Run: headless pygame with SDL's dummy video driver; simulated clock (each Clock.tick advances the game by its frame time, no real sleeping); random seed 0; keys injected as events and as key.get_pressed() state; mouse plan: one left click at the window centre at the start of phase 2, then a move to the lower-right quarter at the start of phase 3.
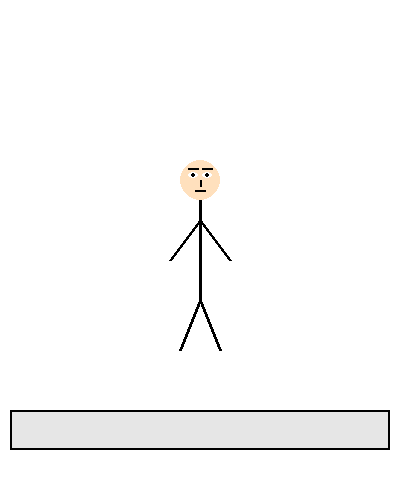
Frame 1 of 4 · flips 1–60 · no input
Frame 2 of 4 · flips 61–180 · clicked the window centre · tapped SPACE, RETURN · held RIGHT (→), D · screen unchanged from frame 1, image omitted
Frame 3 of 4 · flips 181–300 · moved the mouse to the lower-right quarter · held DOWN (↓), S · screen unchanged from frame 2, image omitted
Frame 4 of 4 · flips 301–420 · held LEFT (←), A, UP (↑), W · screen unchanged from frame 3, image omitted

The pygame program that drew these frames:

import pygame
import math

def rotate_point(point, center, angle):
    px, py = point
    cx, cy = center
    x = px - cx
    y = py - cy
    new_x = x * math.cos(angle) - y * math.sin(angle)
    new_y = x * math.sin(angle) + y * math.cos(angle)
    return (new_x + cx, new_y + cy)

class AnimatedGuy:
    def __init__(self):
        self.base_head_center = (200, 180)
        self.head_radius = 20
        self.base_body_start = (200, 200)
        self.base_body_end = (200, 300)
        self.base_left_arm_start = (200, 220)
        self.base_left_arm_end = (170, 260)
        self.base_right_arm_start = (200, 220)
        self.base_right_arm_end = (230, 260)
        self.base_left_leg_start = (200, 300)
        self.base_left_leg_end = (180, 350)
        self.base_right_leg_start = (200, 300)
        self.base_right_leg_end = (220, 350)
        self.base_right_arm_angle = math.atan2(
            self.base_right_arm_end[1] - self.base_right_arm_start[1],
            self.base_right_arm_end[0] - self.base_right_arm_start[0]
        )
        self.arm_length = math.hypot(
            self.base_right_arm_end[0] - self.base_right_arm_start[0],
            self.base_right_arm_end[1] - self.base_right_arm_start[1]
        )
        self.center = (200, 250)
        self.translation = [0, 0]
        self.rotation = 0
        self.right_arm_extra_angle = 0
        self.mouth_expression = "neutral"  # "neutral", "smile", or "frown"
        self.show_face = True  # If False, hide eyes (for blink/sneeze)
        self.speech_text = None
        self.sneeze_text = None
        self.current_animation = None
        self.animation_frame = 0
        self.wave_amplitude = 0.3
        self.smile_timer = 0
        self.speech_timer = 0
        self.sneeze_timer = 0

    def start_animation(self, command):
        if self.current_animation is not None:
            return
        if command == "wave":
            self.current_animation = "wave"
            self.animation_frame = 0
        elif command == "jump":
            self.current_animation = "jump"
            self.animation_frame = 0
        elif command == "blink":
            self.current_animation = "blink"
            self.animation_frame = 0
        elif command == "dance":
            self.current_animation = "dance"
            self.animation_frame = 0
        elif command == "spin":
            self.current_animation = "spin"
            self.animation_frame = 0
        elif command == "smile":
            self.current_animation = "smile"
            self.animation_frame = 0
            self.smile_timer = 60
            self.mouth_expression = "smile"
        elif command == "frown":
            self.current_animation = "frown"
            self.animation_frame = 0
            self.smile_timer = 60
            self.mouth_expression = "frown"
        elif command == "sneeze":
            self.current_animation = "sneeze"
            self.animation_frame = 0
        else:
            self.start_speak(command)

    def start_speak(self, text):
        self.current_animation = "speak"
        self.animation_frame = 0
        self.speech_text = text
        self.speech_timer = 120

    def update(self):
        if self.current_animation == "wave":
            self.update_wave()
        elif self.current_animation == "jump":
            self.update_jump()
        elif self.current_animation == "blink":
            self.update_blink()
        elif self.current_animation == "dance":
            self.update_dance()
        elif self.current_animation == "spin":
            self.update_spin()
        elif self.current_animation in ("smile", "frown"):
            self.update_smile()
        elif self.current_animation == "sneeze":
            self.update_sneeze()
        elif self.current_animation == "speak":
            self.update_speak()

    def update_wave(self):
        total_frames = 50
        if self.animation_frame < total_frames:
            self.right_arm_extra_angle = self.wave_amplitude * math.sin(self.animation_frame * 0.3)
            self.animation_frame += 1
        else:
            self.right_arm_extra_angle = 0
            self.current_animation = None
            self.animation_frame = 0

    def update_jump(self):
        total_frames = 20
        if self.animation_frame < 10:
            self.translation[1] = -5 * (self.animation_frame + 1)
        elif self.animation_frame < total_frames:
            self.translation[1] = -5 * (total_frames - self.animation_frame)
        else:
            self.translation[1] = 0
            self.current_animation = None
            self.animation_frame = 0
        self.animation_frame += 1

    def update_blink(self):
        if self.animation_frame == 0:
            self.show_face = True
            self.animation_frame += 1
        elif self.animation_frame == 1:
            self.show_face = False
            self.animation_frame += 1
        elif self.animation_frame == 2:
            self.show_face = True
            self.current_animation = None
            self.animation_frame = 0

    def update_dance(self):
        total_frames = 20
        self.translation[0] = 10 * math.sin(2 * math.pi * self.animation_frame / total_frames)
        self.animation_frame += 1
        if self.animation_frame >= total_frames:
            self.translation[0] = 0
            self.current_animation = None
            self.animation_frame = 0

    def update_spin(self):
        total_frames = 36
        self.rotation = 2 * math.pi * self.animation_frame / total_frames
        self.animation_frame += 1
        if self.animation_frame >= total_frames:
            self.rotation = 0
            self.current_animation = None
            self.animation_frame = 0

    def update_smile(self):
        self.smile_timer -= 1
        if self.smile_timer <= 0:
            self.mouth_expression = "neutral"
            self.current_animation = None
            self.animation_frame = 0

    def update_sneeze(self):
        if self.animation_frame == 0:
            self.show_face = False
            self.sneeze_text = "Achoo!"
            self.sneeze_timer = 30
            self.animation_frame += 1
        elif self.animation_frame == 1:
            self.sneeze_timer -= 1
            if self.sneeze_timer <= 0:
                self.show_face = True
                self.sneeze_text = None
                self.current_animation = None
                self.animation_frame = 0

    def update_speak(self):
        self.speech_timer -= 1
        if self.speech_timer <= 0:
            self.speech_text = None
            self.current_animation = None
            self.animation_frame = 0

    def transform_point(self, point):
        rp = rotate_point(point, self.center, self.rotation)
        return (rp[0] + self.translation[0], rp[1] + self.translation[1])

    def draw_face(self, surface):
        head_center = self.transform_point(self.base_head_center)
        # Draw head (skin-colored circle)
        pygame.draw.circle(surface, (255, 224, 189), (int(head_center[0]), int(head_center[1])), self.head_radius)
        # Eyes positions (more realistic)
        left_eye_center = self.transform_point((193, 175))
        right_eye_center = self.transform_point((207, 175))
        eye_w, eye_h = 10, 6
        left_eye_rect = pygame.Rect(left_eye_center[0] - eye_w/2, left_eye_center[1] - eye_h/2, eye_w, eye_h)
        right_eye_rect = pygame.Rect(right_eye_center[0] - eye_w/2, right_eye_center[1] - eye_h/2, eye_w, eye_h)
        if self.show_face:
            pygame.draw.ellipse(surface, (255, 255, 255), left_eye_rect)
            pygame.draw.ellipse(surface, (255, 255, 255), right_eye_rect)
            pygame.draw.circle(surface, (0, 0, 0), (int(left_eye_center[0]), int(left_eye_center[1])), 2)
            pygame.draw.circle(surface, (0, 0, 0), (int(right_eye_center[0]), int(right_eye_center[1])), 2)
            # Eyebrows
            le_eyebrow_start = self.transform_point((188, 168))
            le_eyebrow_end = self.transform_point((198, 168))
            re_eyebrow_start = self.transform_point((202, 168))
            re_eyebrow_end = self.transform_point((212, 168))
            pygame.draw.line(surface, (0, 0, 0), le_eyebrow_start, le_eyebrow_end, 2)
            pygame.draw.line(surface, (0, 0, 0), re_eyebrow_start, re_eyebrow_end, 2)
            # Nose
            nose_start = self.transform_point((200, 180))
            nose_end = self.transform_point((200, 186))
            pygame.draw.line(surface, (0, 0, 0), nose_start, nose_end, 2)
            # Mouth
            if self.mouth_expression == "neutral":
                m_start = self.transform_point((195, 190))
                m_end = self.transform_point((205, 190))
                pygame.draw.line(surface, (0, 0, 0), m_start, m_end, 2)
            elif self.mouth_expression == "smile":
                pts = []
                for t in [i / 20.0 for i in range(21)]:
                    x = (1 - t) ** 2 * 195 + 2 * (1 - t) * t * 200 + t ** 2 * 205
                    y = (1 - t) ** 2 * 190 + 2 * (1 - t) * t * 195 + t ** 2 * 190
                    pts.append(self.transform_point((x, y)))
                pygame.draw.aalines(surface, (0, 0, 0), False, pts, 2)
            elif self.mouth_expression == "frown":
                pts = []
                for t in [i / 20.0 for i in range(21)]:
                    x = (1 - t) ** 2 * 195 + 2 * (1 - t) * t * 200 + t ** 2 * 205
                    y = (1 - t) ** 2 * 190 + 2 * (1 - t) * t * 185 + t ** 2 * 190
                    pts.append(self.transform_point((x, y)))
                pygame.draw.aalines(surface, (0, 0, 0), False, pts, 2)

    def draw(self, surface, font):
        self.draw_face(surface)
        b_start = self.transform_point(self.base_body_start)
        b_end = self.transform_point(self.base_body_end)
        pygame.draw.line(surface, (0, 0, 0), b_start, b_end, 3)
        la_start = self.transform_point(self.base_left_arm_start)
        la_end = self.transform_point(self.base_left_arm_end)
        pygame.draw.line(surface, (0, 0, 0), la_start, la_end, 3)
        ra_start = self.transform_point(self.base_right_arm_start)
        angle = self.base_right_arm_angle + self.right_arm_extra_angle
        ra_end_x = self.base_right_arm_start[0] + self.arm_length * math.cos(angle)
        ra_end_y = self.base_right_arm_start[1] + self.arm_length * math.sin(angle)
        ra_end = self.transform_point((ra_end_x, ra_end_y))
        pygame.draw.line(surface, (0, 0, 0), ra_start, ra_end, 3)
        ll_start = self.transform_point(self.base_left_leg_start)
        ll_end = self.transform_point(self.base_left_leg_end)
        pygame.draw.line(surface, (0, 0, 0), ll_start, ll_end, 3)
        rl_start = self.transform_point(self.base_right_leg_start)
        rl_end = self.transform_point(self.base_right_leg_end)
        pygame.draw.line(surface, (0, 0, 0), rl_start, rl_end, 3)
        if self.speech_text:
            head_center = self.transform_point(self.base_head_center)
            txt = font.render(self.speech_text, True, (0, 0, 255))
            surface.blit(txt, (head_center[0] - txt.get_width() // 2, head_center[1] - 80))
        if self.sneeze_text:
            head_center = self.transform_point(self.base_head_center)
            txt = font.render(self.sneeze_text, True, (255, 0, 0))
            surface.blit(txt, (head_center[0] - txt.get_width() // 2, head_center[1] - 60))

pygame.init()
WIDTH, HEIGHT = 400, 500
screen = pygame.display.set_mode((WIDTH, HEIGHT))
pygame.display.set_caption("Just a Guy")
clock = pygame.time.Clock()
font = pygame.font.SysFont(None, 24)
guy = AnimatedGuy()

# Define a text box rectangle for input
text_box_rect = pygame.Rect(10, 410, WIDTH - 20, 40)
input_text = ""
active = False

running = True
while running:
    for event in pygame.event.get():
        if event.type == pygame.QUIT:
            running = False
        # Check if mouse clicked inside the text box area.
        elif event.type == pygame.MOUSEBUTTONDOWN:
            if text_box_rect.collidepoint(event.pos):
                active = True
            else:
                active = False
        elif event.type == pygame.KEYDOWN:
            if active:
                if event.key == pygame.K_RETURN:
                    if input_text.strip() != "":
                        guy.start_animation(input_text.strip().lower())
                    input_text = ""
                elif event.key == pygame.K_BACKSPACE:
                    input_text = input_text[:-1]
                else:
                    input_text += event.unicode
    guy.update()
    screen.fill((255, 255, 255))
    guy.draw(screen, font)
    # Draw the text box
    pygame.draw.rect(screen, (230, 230, 230), text_box_rect)
    # Draw border; highlight if active.
    border_color = (0, 0, 255) if active else (0, 0, 0)
    pygame.draw.rect(screen, border_color, text_box_rect, 2)
    # Render the input text inside the box
    txt_surface = font.render(input_text, True, (0, 0, 0))
    screen.blit(txt_surface, (text_box_rect.x + 5, text_box_rect.y + 10))
    pygame.display.flip()
    clock.tick(60)
pygame.quit()
